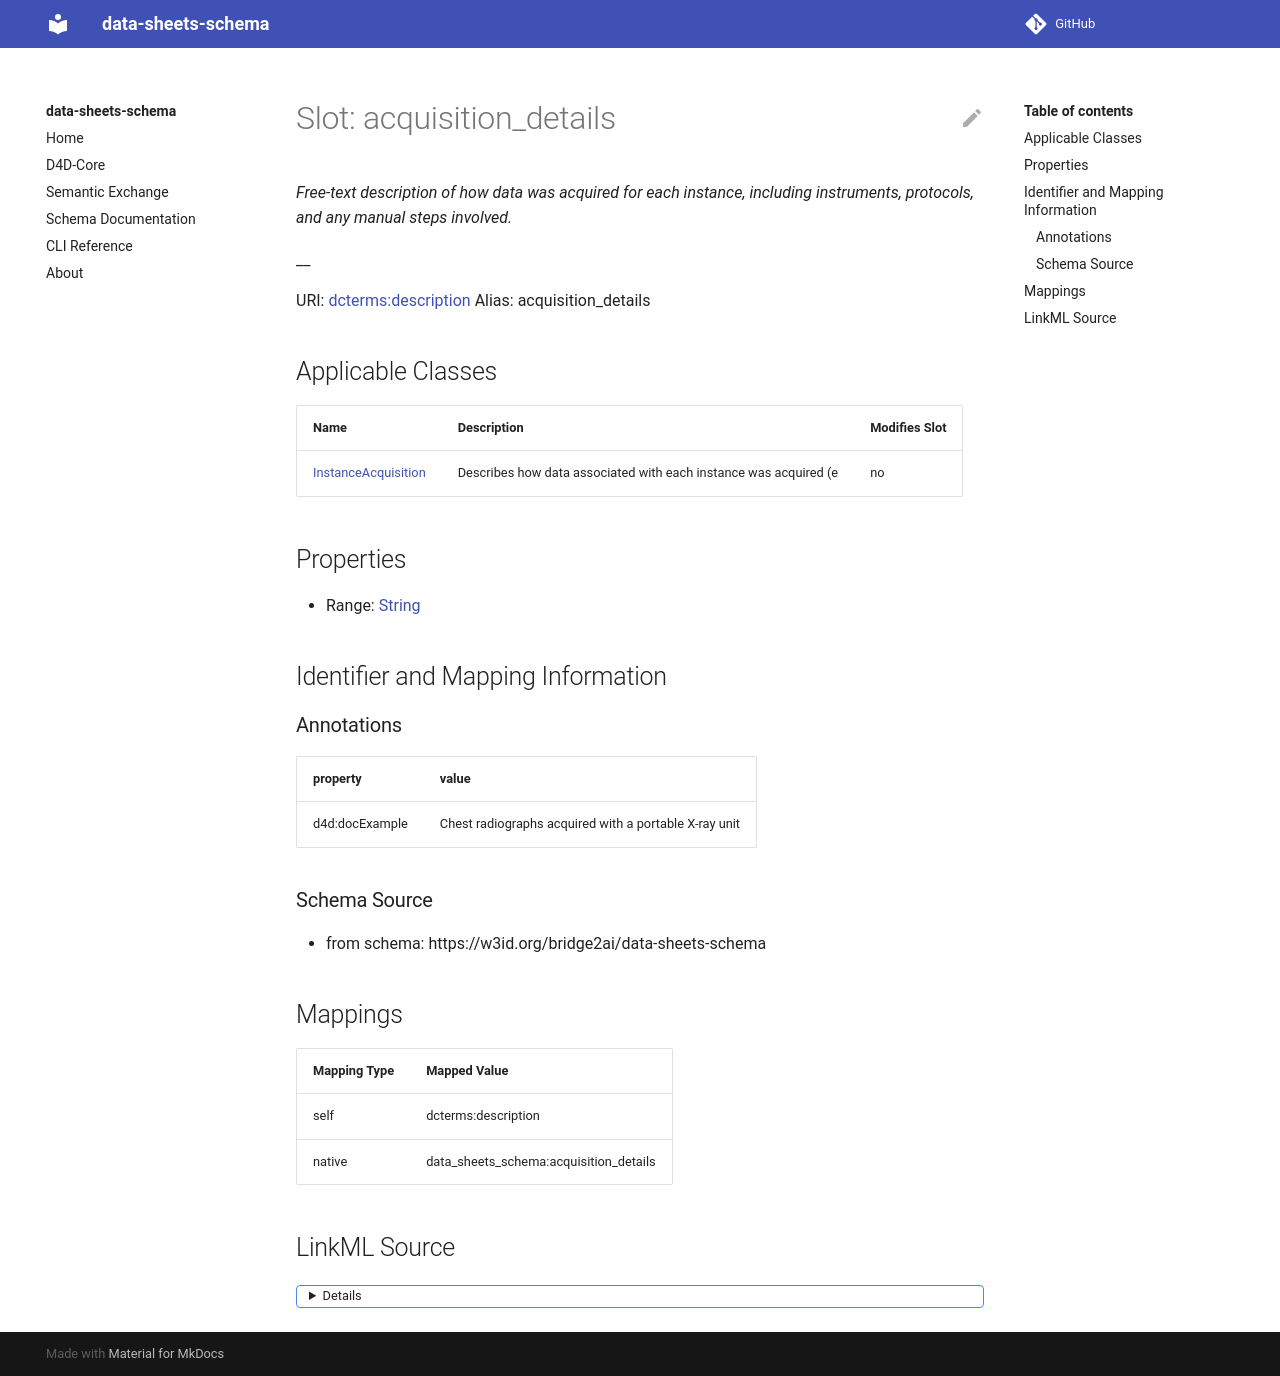

repository: bridge2ai/data-sheets-schema · page: acquisition_details/index.html · generator: mkdocs



# Slot: acquisition_details 


_Details on how data was acquired for each instance._

__





URI: [dcterms:description](http://purl.org/dc/terms/description)
Alias: acquisition_details

<!-- no inheritance hierarchy -->





## Applicable Classes

| Name | Description | Modifies Slot |
| --- | --- | --- |
| [InstanceAcquisition](InstanceAcquisition.md) | Describes how data associated with each instance was acquired (e |  no  |






## Properties

* Range: [String](String.md)

* Multivalued: True




## Identifier and Mapping Information






### Schema Source


* from schema: https://w3id.org/bridge2ai/data-sheets-schema




## Mappings

| Mapping Type | Mapped Value |
| ---  | ---  |
| self | dcterms:description |
| native | data_sheets_schema:acquisition_details |




## LinkML Source

<details>
```yaml
name: acquisition_details
description: 'Details on how data was acquired for each instance.

  '
from_schema: https://w3id.org/bridge2ai/data-sheets-schema
rank: 1000
slot_uri: dcterms:description
alias: acquisition_details
owner: InstanceAcquisition
domain_of:
- InstanceAcquisition
range: string
multivalued: true

```
</details>
